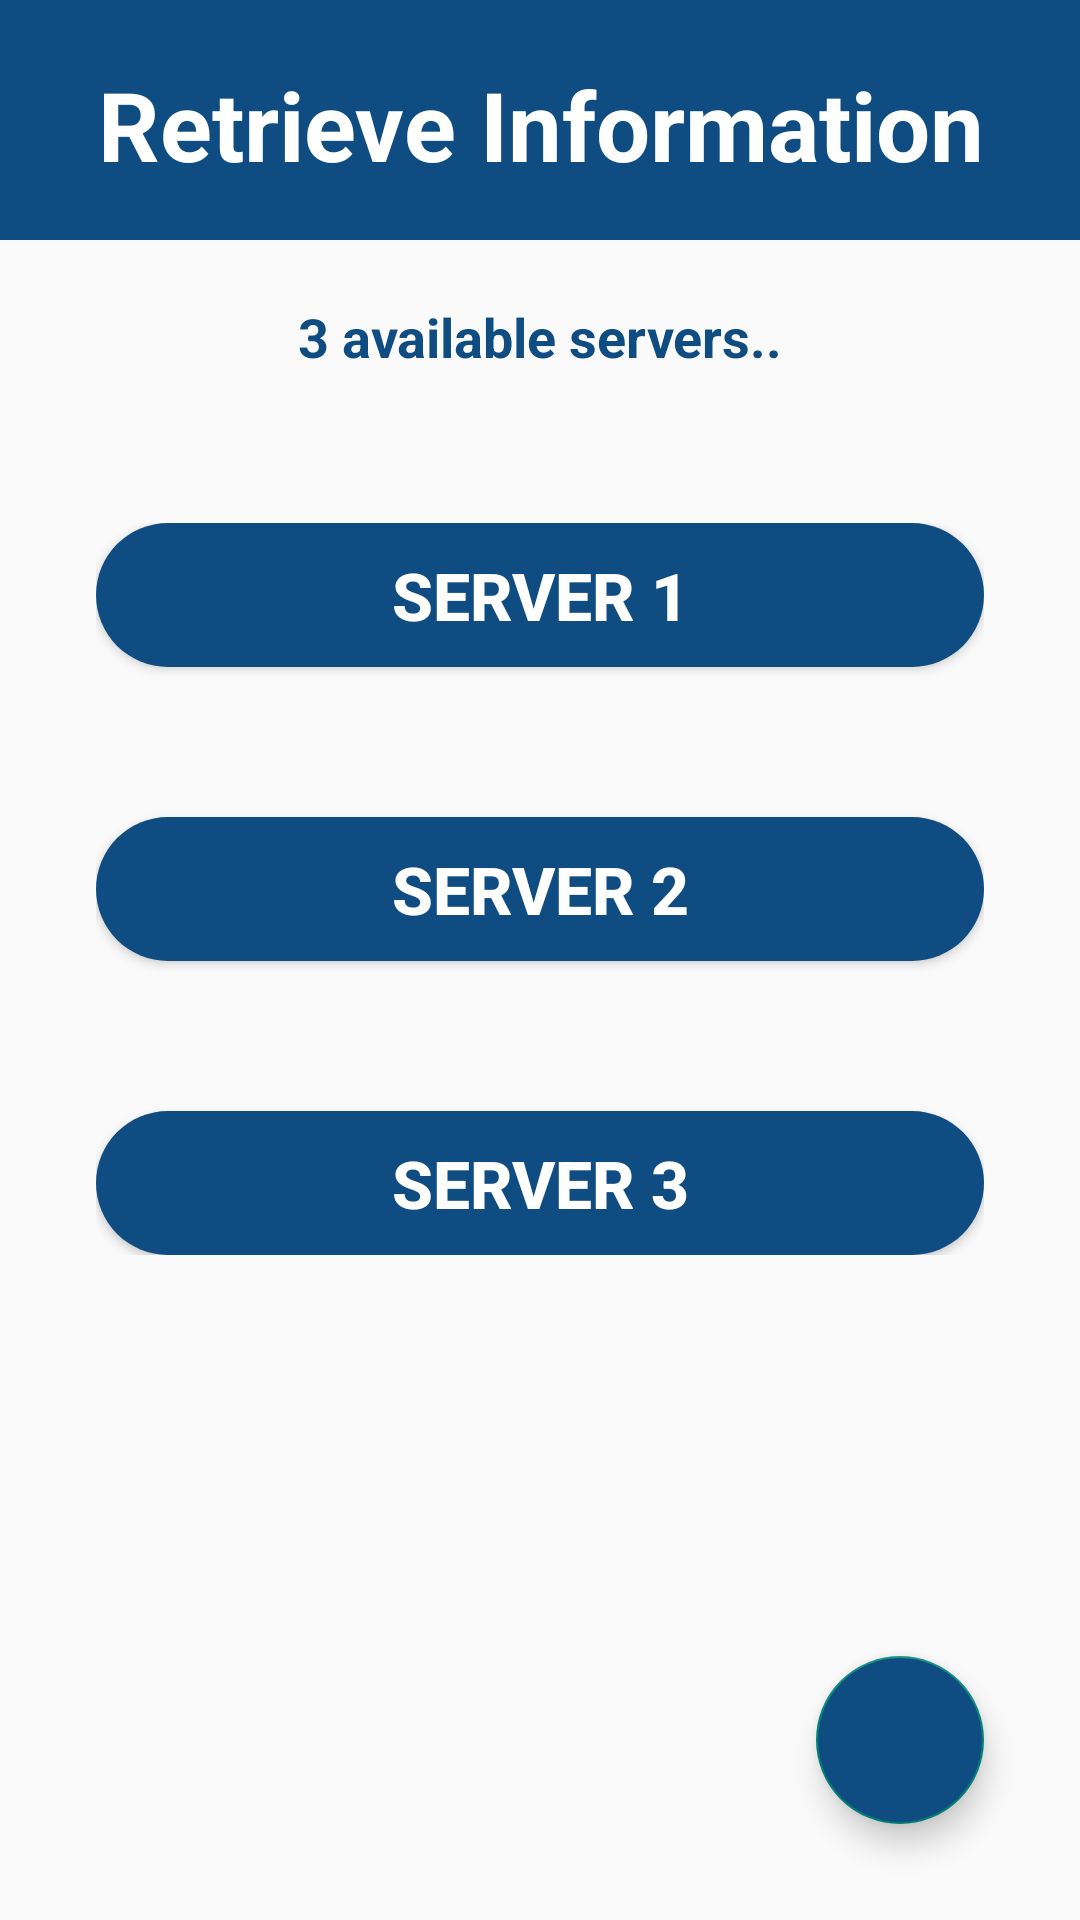

Layout XML and referenced resources for this Android screen:
<!-- AndroidManifest.xml: application theme Theme.MICN -->
<!-- res/layout/activity_care_giver_retrieve_info.xml -->
<?xml version="1.0" encoding="utf-8"?>
<androidx.constraintlayout.widget.ConstraintLayout xmlns:android="http://schemas.android.com/apk/res/android"
    xmlns:app="http://schemas.android.com/apk/res-auto"
    xmlns:tools="http://schemas.android.com/tools"
    android:layout_width="match_parent"
    android:layout_height="match_parent"
    tools:context=".UI.patient.patientRetrieveInfo">

    <View
        android:id="@+id/view14"
        android:layout_width="match_parent"
        android:layout_height="80dp"
        android:background="@color/Pantoneblue"
        app:layout_constraintEnd_toEndOf="parent"
        app:layout_constraintStart_toStartOf="parent"
        app:layout_constraintTop_toTopOf="parent" />

    <TextView
        android:layout_width="wrap_content"
        android:layout_height="wrap_content"
        android:layout_marginTop="20dp"
        android:gravity="center_horizontal"
        android:text="Retrieve Information"
        android:textAlignment="center"
        android:textAllCaps="false"
        android:textColor="@color/white"
        android:textSize="32sp"
        android:textStyle="bold"
        app:layout_constraintEnd_toEndOf="@+id/view14"
        app:layout_constraintStart_toStartOf="@id/view14"
        app:layout_constraintTop_toTopOf="@+id/view14" />

    <TextView
        android:id="@+id/server_tV"
        android:layout_width="match_parent"
        android:layout_height="wrap_content"
        android:layout_marginTop="20dp"
        android:text="3 available servers.."
        android:textSize="18sp"
        android:textStyle="bold"
        android:textColor="@color/Pantoneblue"
        android:gravity="center"
        app:layout_constraintTop_toBottomOf="@id/view14"
        app:layout_constraintLeft_toLeftOf="parent"
        app:layout_constraintRight_toRightOf="parent" />

    <LinearLayout
        android:id="@+id/server_lLayout"
        android:layout_width="match_parent"
        android:layout_height="wrap_content"
        android:layout_marginTop="50dp"
        android:layout_marginLeft="32dp"
        android:layout_marginRight="32dp"
        android:orientation="vertical"
        app:layout_constraintTop_toBottomOf="@id/server_tV"
        app:layout_constraintLeft_toLeftOf="parent"
        app:layout_constraintRight_toRightOf="parent">

        <Button
            android:id="@+id/server1_btn"
            android:layout_width="match_parent"
            android:layout_height="wrap_content"
            android:text="Server 1"
            android:textSize="22sp"
            android:textStyle="bold"
            android:textColor="@color/white"
            android:background="@drawable/round_pantoneblue_btn"/>

        <Button
            android:id="@+id/server2_btn"
            android:layout_width="match_parent"
            android:layout_height="wrap_content"
            android:layout_marginTop="50dp"
            android:text="Server 2"
            android:textSize="22sp"
            android:textStyle="bold"
            android:textColor="@color/white"
            android:background="@drawable/round_pantoneblue_btn"/>

        <Button
            android:id="@+id/server3_btn"
            android:layout_width="match_parent"
            android:layout_height="wrap_content"
            android:layout_marginTop="50dp"
            android:text="Server 3"
            android:textSize="22sp"
            android:textStyle="bold"
            android:textColor="@color/white"
            android:background="@drawable/round_pantoneblue_btn"/>

    </LinearLayout>




    <com.google.android.material.floatingactionbutton.FloatingActionButton
        android:id="@+id/moveBack_btn"
        android:layout_width="wrap_content"
        android:layout_height="wrap_content"
        android:layout_marginEnd="32dp"
        android:layout_marginRight="32dp"
        android:layout_marginBottom="32dp"
        android:clickable="true"
        android:focusable="true"
        android:tint="@color/white"
        android:backgroundTint="@color/Pantoneblue"
        app:srcCompat="@drawable/ic_back"
        app:layout_constraintBottom_toBottomOf="parent"
        app:layout_constraintEnd_toEndOf="parent"
        tools:ignore="VectorDrawableCompat" />

</androidx.constraintlayout.widget.ConstraintLayout>
<!-- resources referenced by this layout -->
<resources>
  <color name="Pantoneblue">#0f4c81</color>
  <color name="white">#ffffff</color>
  <!-- drawable round_pantoneblue_btn (drawable) -->
  <?xml version="1.0" encoding="utf-8"?>
  <shape android:shape="rectangle" xmlns:android="http://schemas.android.com/apk/res/android">
      <solid android:color="@color/Pantoneblue"/>
      <corners android:radius="100dp"/>
  
  </shape>
  <style name="Theme.MICN" parent="Theme.AppCompat.Light.NoActionBar">
          <item name="colorOnPrimary">@color/white</item>
          <item name="android:statusBarColor" tools:targetApi="l">?attr/colorPrimaryVariant</item>
      </style>
</resources>
